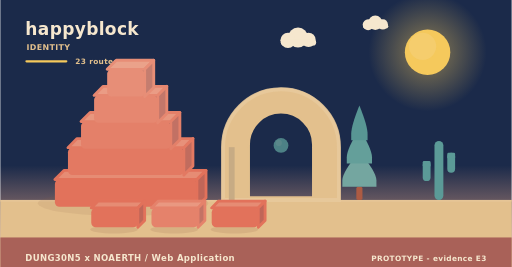
t = 0.00 s
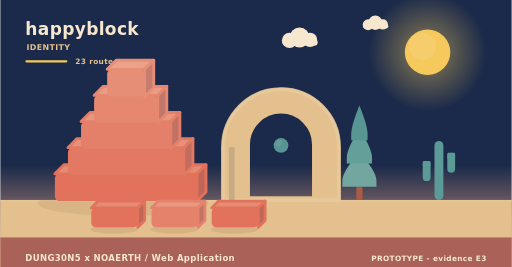
t = 2.02 s
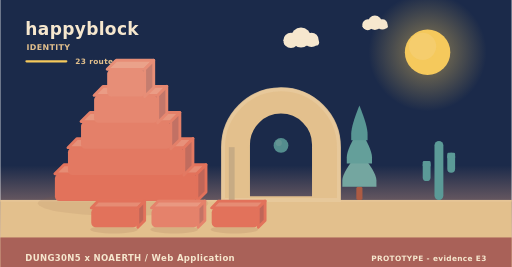
t = 3.90 s
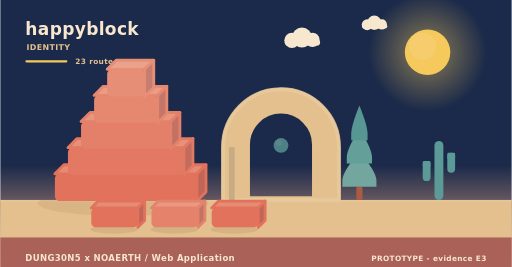
t = 5.20 s
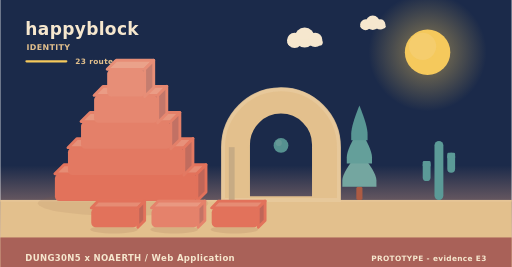
t = 8.75 s
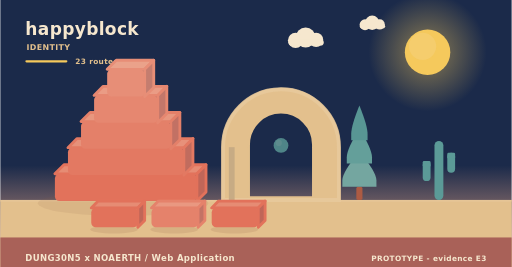
t = 10.00 s

The animated SVG that drew these frames (rendered in a browser with its animation timeline set to each time). Animation: 11 SMIL elements (animate=1,animateTransform=10); frames cover the first 10.00 s, repeats indefinitely.

<svg xmlns="http://www.w3.org/2000/svg" width="900" height="470" viewBox="0 0 900 470" role="img" aria-label="happyblock - identity"><linearGradient id="skyh" x1="0" y1="0" x2="0" y2="1"><stop offset="0" stop-color="#1b2a4a"/><stop offset="0.62" stop-color="#1b2a4a"/><stop offset="1" stop-color="#f3ad8a"/></linearGradient><rect width="900" height="470" fill="url(#skyh)"/><radialGradient id="sunh"><stop offset="0.35" stop-color="#f5c95c" stop-opacity="0.34"/><stop offset="1" stop-color="#f5c95c" stop-opacity="0"/></radialGradient><circle cx="752" cy="92" r="104" fill="url(#sunh)"/><circle cx="752" cy="92" r="40" fill="#f5c95c"/><circle cx="743.2" cy="81.6" r="24" fill="#f5d27e" opacity="0.5"/><g><circle cx="524" cy="66" r="17.64" fill="#f6e7ce"/><circle cx="506.36" cy="71.04" r="13.44" fill="#f6e7ce"/><circle cx="542.48" cy="70.2" r="12.6" fill="#f6e7ce"/><rect x="493.76" y="69.36" width="62.16" height="10.92" rx="5.46" fill="#f6e7ce"/><animateTransform attributeName="transform" type="translate" values="0 0;24 0;0 0" dur="36s" begin="0s" repeatCount="indefinite"/></g><g><circle cx="660" cy="40" r="12.6" fill="#f6e7ce"/><circle cx="647.4" cy="43.6" r="9.6" fill="#f6e7ce"/><circle cx="673.2" cy="43" r="9" fill="#f6e7ce"/><rect x="638.4" y="42.4" width="44.4" height="7.8" rx="3.9" fill="#f6e7ce"/><animateTransform attributeName="transform" type="translate" values="0 0;-18 0;0 0" dur="46s" begin="3s" repeatCount="indefinite"/></g><rect x="0" y="352" width="900" height="118" fill="#e3c08d"/><rect x="0" y="352" width="900" height="3" fill="#e6c596"/><text x="44" y="62" font-family="Verdana,DejaVu Sans,sans-serif" font-size="30" font-weight="700" letter-spacing="0.6" fill="#f6e7ce" text-anchor="start">happyblock</text><text x="46" y="88" font-family="Verdana,DejaVu Sans,sans-serif" font-size="14" font-weight="700" letter-spacing="0.6" fill="#e3c08d" text-anchor="start">IDENTITY</text><rect x="44" y="106" width="74" height="4" rx="2" fill="#f5c95c"/><text x="132" y="112" font-family="Verdana,DejaVu Sans,sans-serif" font-size="13" font-weight="700" letter-spacing="0.6" fill="#e3c08d" text-anchor="start">23 routes</text><ellipse cx="216" cy="358" rx="150" ry="22" fill="rgba(138,90,68,0.11)"/><g><path d="M96,306 L346,306 L362,290 L112,290 Z" fill="#e68c74" stroke="#e2725b" stroke-width="5" stroke-linejoin="round"/><path d="M346,306 L362,290 L362,338 L346,354 Z" fill="#c06658" stroke="#e2725b" stroke-width="5" stroke-linejoin="round"/><rect x="96" y="306" width="250" height="48" rx="8" fill="#e2725b"/><animateTransform attributeName="transform" type="translate" values="0 10;0 0" dur="0.9s" begin="0s" fill="freeze"/></g><g><path d="M119,260 L323,260 L339,244 L135,244 Z" fill="#e7917a" stroke="#e37962" stroke-width="5" stroke-linejoin="round"/><path d="M323,260 L339,244 L339,292 L323,308 Z" fill="#c16c5e" stroke="#e37962" stroke-width="5" stroke-linejoin="round"/><rect x="119" y="260" width="204" height="48" rx="8" fill="#e37962"/><animateTransform attributeName="transform" type="translate" values="0 10;0 0" dur="0.9s" begin="0.28s" fill="freeze"/></g><g><path d="M142,214 L300,214 L316,198 L158,198 Z" fill="#e8977f" stroke="#e48069" stroke-width="5" stroke-linejoin="round"/><path d="M300,214 L316,198 L316,246 L300,262 Z" fill="#c27164" stroke="#e48069" stroke-width="5" stroke-linejoin="round"/><rect x="142" y="214" width="158" height="48" rx="8" fill="#e48069"/><animateTransform attributeName="transform" type="translate" values="0 10;0 0" dur="0.9s" begin="0.56s" fill="freeze"/></g><g><path d="M165,168 L277,168 L293,152 L181,152 Z" fill="#ea9c85" stroke="#e68770" stroke-width="5" stroke-linejoin="round"/><path d="M277,168 L293,152 L293,200 L277,216 Z" fill="#c3776a" stroke="#e68770" stroke-width="5" stroke-linejoin="round"/><rect x="165" y="168" width="112" height="48" rx="8" fill="#e68770"/><animateTransform attributeName="transform" type="translate" values="0 10;0 0" dur="0.9s" begin="0.84s" fill="freeze"/></g><g><path d="M188,122 L254,122 L270,106 L204,106 Z" fill="#eaa28a" stroke="#e78e77" stroke-width="5" stroke-linejoin="round"/><path d="M254,122 L270,106 L270,154 L254,170 Z" fill="#c47d6f" stroke="#e78e77" stroke-width="5" stroke-linejoin="round"/><rect x="188" y="122" width="66" height="48" rx="8" fill="#e78e77"/><animateTransform attributeName="transform" type="translate" values="0 10;0 0" dur="0.9s" begin="1.12s" fill="freeze"/></g><path d="M392,352 L392,259.12 A102,102 0 0 1 596,259.12 L596,352 Z M436.88,348 L436.88,254.55 A57.12,57.12 0 0 1 551.12,254.55 L551.12,348 Z" fill="#e3c08d" fill-rule="evenodd" stroke="#e3c08d" stroke-width="5" stroke-linejoin="round"/><path d="M392,352 L392,259.12 A102,102 0 0 1 596,259.12 L596,352 Z" fill="none" stroke="#e8c99d" stroke-width="7" stroke-linecap="round" opacity="0.85"/><rect x="402.2" y="259.12" width="10.2" height="92.88" fill="#c7ab84"/><g><circle cx="494" cy="256" r="13" fill="#5b9a97"/><circle cx="490.1" cy="251.58" r="5.46" fill="#7aa9a2" opacity="0.55"/><animate attributeName="opacity" values="0.78;1;0.78" dur="5.2s" begin="0s" repeatCount="indefinite"/></g><rect x="626.6" y="328.64" width="10.8" height="23.36" rx="3" fill="#ac5b43"/><path d="M632,267.32 Q602,302.89 602,317.6 Q602,328.64 602,328.64 L662,328.64 Q662,328.64 662,317.6 Q662,302.89 632,267.32 Z" fill="#74a6a0"/><path d="M632,226.44 Q609.8,262.01 609.8,276.72 Q609.8,287.76 609.8,287.76 L654.2,287.76 Q654.2,287.76 654.2,276.72 Q654.2,262.01 632,226.44 Z" fill="#649f9a"/><path d="M632,185.56 Q617.6,221.13 617.6,235.84 Q617.6,246.88 617.6,246.88 L646.4,246.88 Q646.4,246.88 646.4,235.84 Q646.4,221.13 632,185.56 Z" fill="#589694"/><rect x="764.18" y="248" width="15.64" height="104" rx="7.82" fill="#5b9a97"/><rect x="743.48" y="283.36" width="13.8" height="35.36" rx="6.9" fill="#5b9a97"/><rect x="743.48" y="283.36" width="13.8" height="10.4" rx="2.3" fill="#5b9a97"/><rect x="786.72" y="268.8" width="13.8" height="35.36" rx="6.9" fill="#5b9a97"/><rect x="786.72" y="268.8" width="13.8" height="10.4" rx="2.3" fill="#5b9a97"/><ellipse cx="200" cy="404" rx="42" ry="7" fill="rgba(138,90,68,0.15)"/><g><path d="M160,366 L242,366 L254,354 L172,354 Z" fill="#e68c74" stroke="#e2725b" stroke-width="5" stroke-linejoin="round"/><path d="M242,366 L254,354 L254,388 L242,400 Z" fill="#c06658" stroke="#e2725b" stroke-width="5" stroke-linejoin="round"/><rect x="160" y="366" width="82" height="34" rx="8" fill="#e2725b"/><animateTransform attributeName="transform" type="translate" values="0 10;0 0" dur="0.7s" begin="0.8s" fill="freeze"/></g><ellipse cx="306" cy="404" rx="42" ry="7" fill="rgba(138,90,68,0.15)"/><g><path d="M266,366 L348,366 L360,354 L278,354 Z" fill="#e99881" stroke="#e5826b" stroke-width="5" stroke-linejoin="round"/><path d="M348,366 L360,354 L360,388 L348,400 Z" fill="#c37365" stroke="#e5826b" stroke-width="5" stroke-linejoin="round"/><rect x="266" y="366" width="82" height="34" rx="8" fill="#e5826b"/><animateTransform attributeName="transform" type="translate" values="0 10;0 0" dur="0.7s" begin="0.95s" fill="freeze"/></g><ellipse cx="412" cy="404" rx="42" ry="7" fill="rgba(138,90,68,0.15)"/><g><path d="M372,366 L454,366 L466,354 L384,354 Z" fill="#e68c74" stroke="#e2725b" stroke-width="5" stroke-linejoin="round"/><path d="M454,366 L466,354 L466,388 L454,400 Z" fill="#c06658" stroke="#e2725b" stroke-width="5" stroke-linejoin="round"/><rect x="372" y="366" width="82" height="34" rx="8" fill="#e2725b"/><animateTransform attributeName="transform" type="translate" values="0 10;0 0" dur="0.7s" begin="1.1s" fill="freeze"/></g><rect x="0" y="418" width="900" height="52" rx="0" fill="#a65c56" opacity="0.94"/><text x="44" y="460" font-family="Verdana,DejaVu Sans,sans-serif" font-size="15" font-weight="700" letter-spacing="0.6" fill="#f6e7ce" text-anchor="start">DUNG30N5 x NOAERTH  /  Web Application</text><text x="856" y="460" font-family="Verdana,DejaVu Sans,sans-serif" font-size="13" font-weight="700" letter-spacing="0.6" fill="#f6e7ce" text-anchor="end">PROTOTYPE  -  evidence E3</text></svg>
